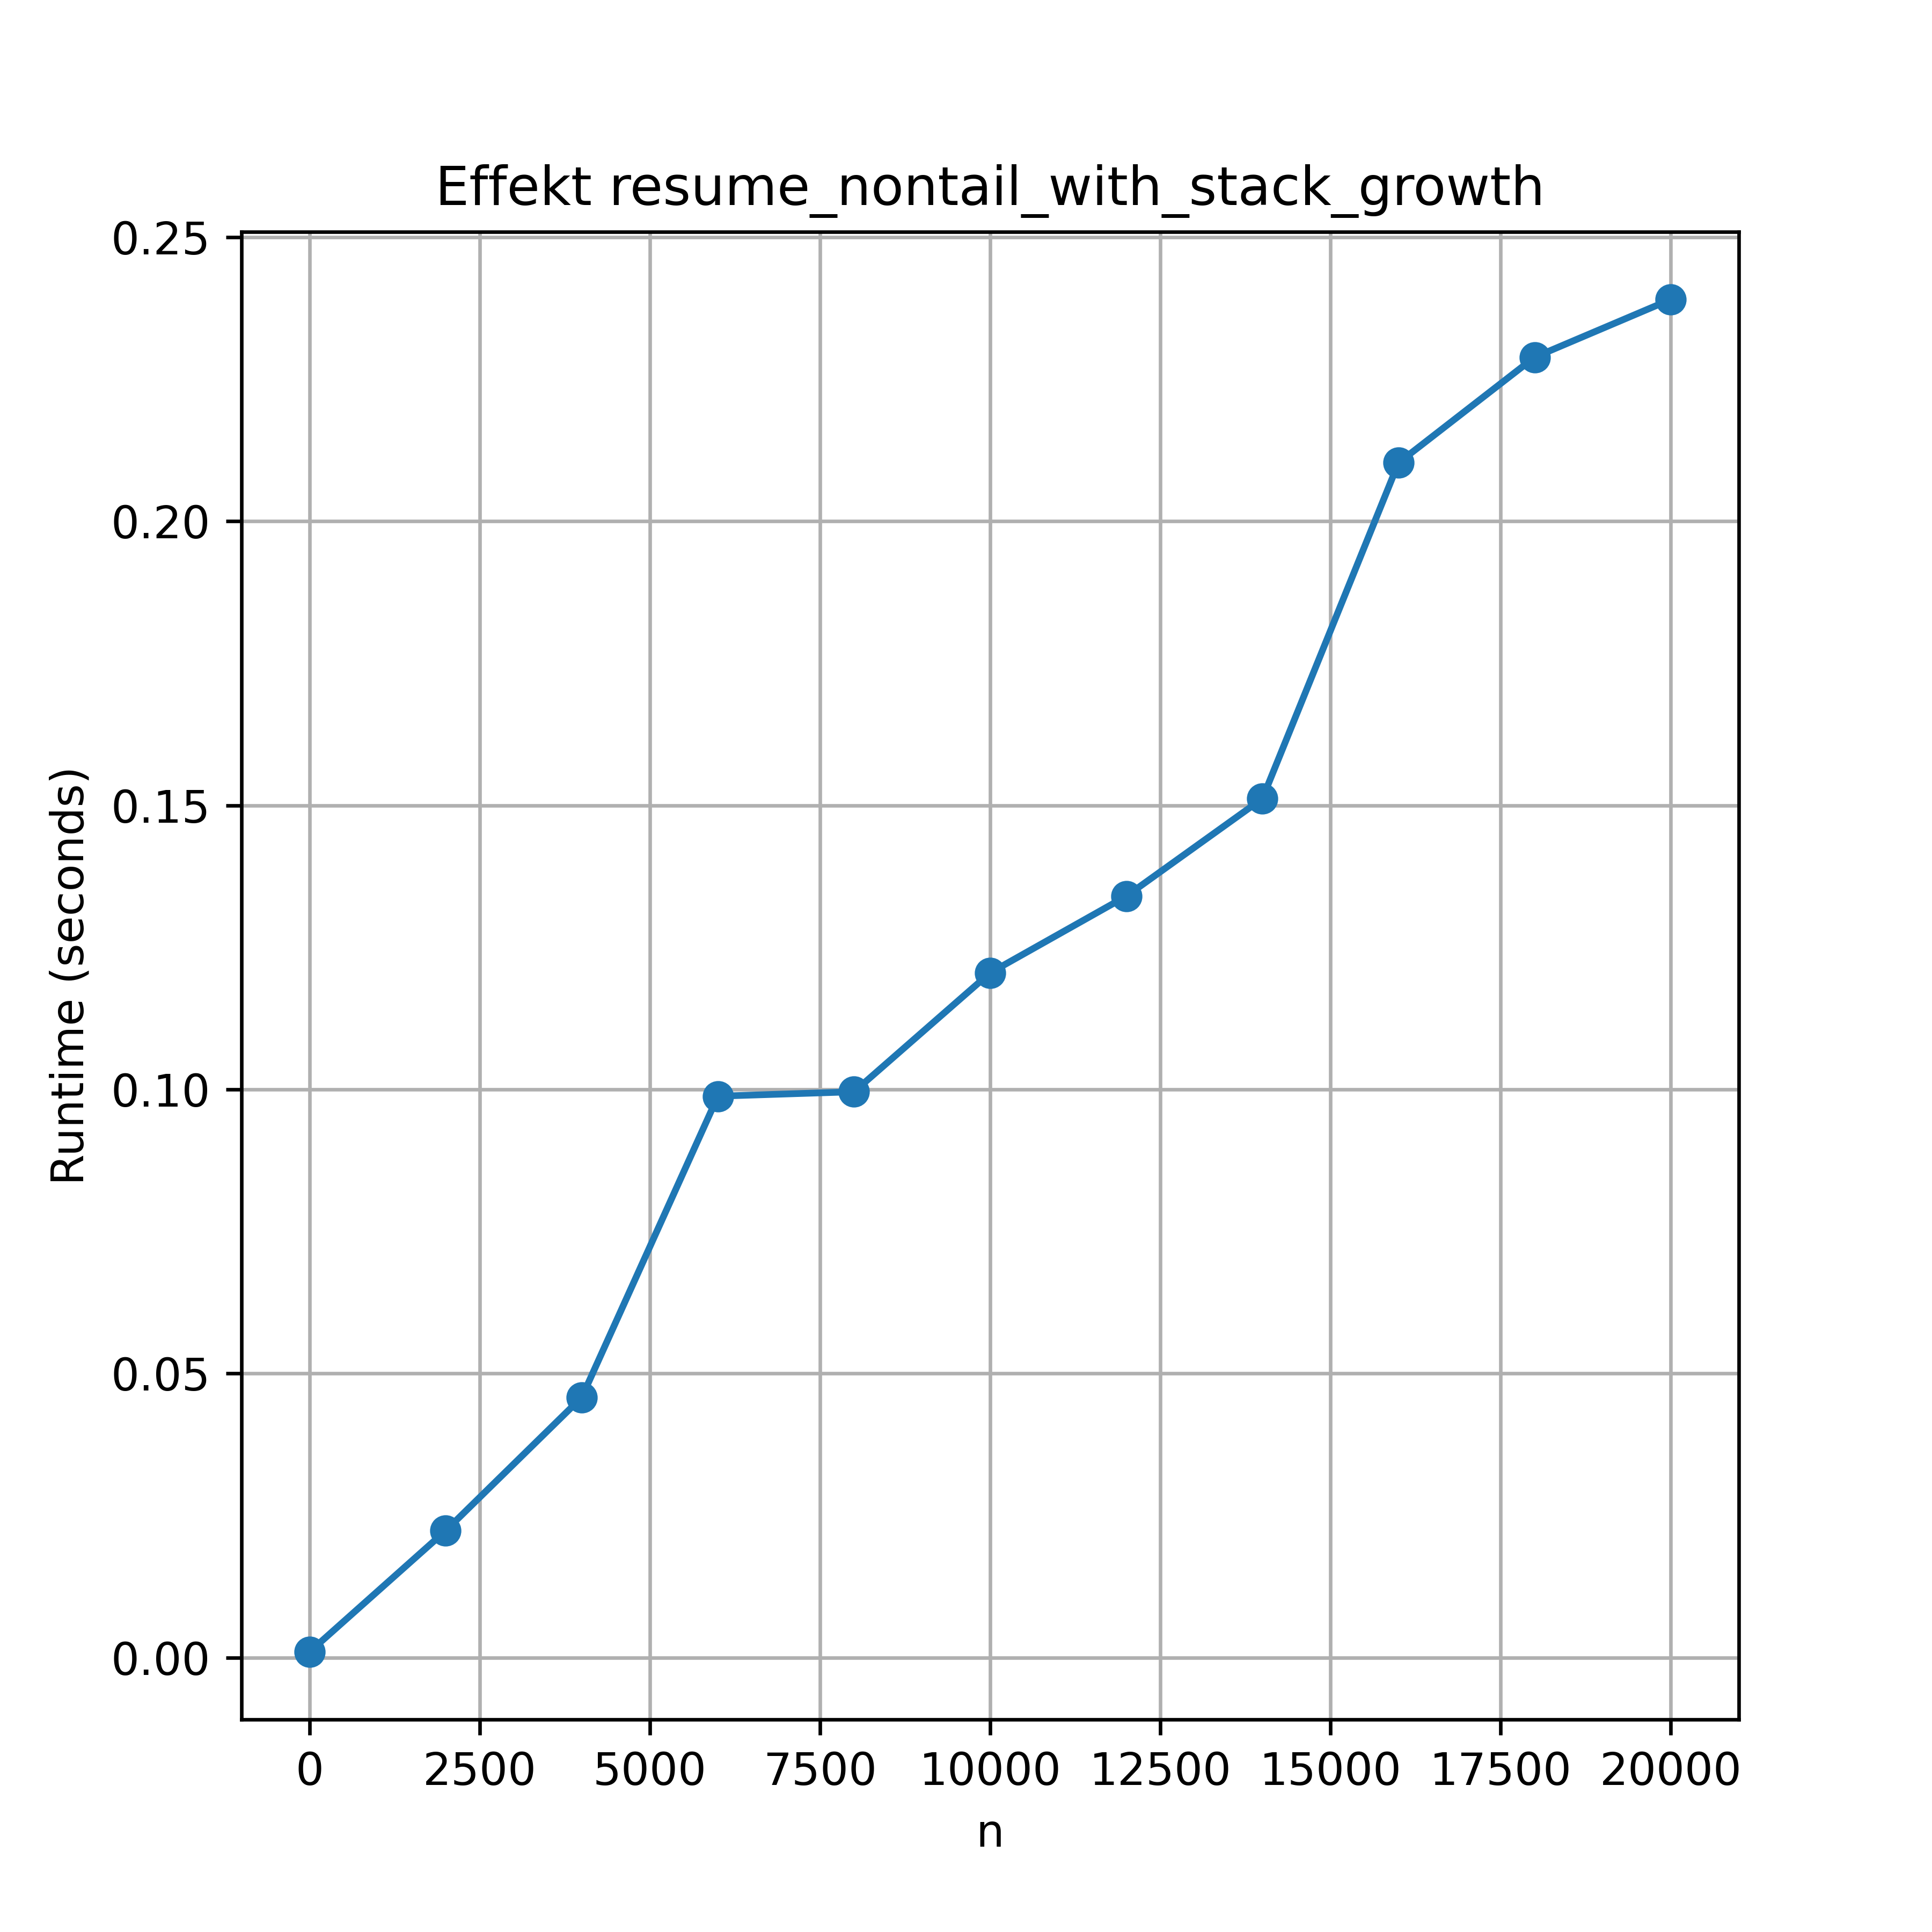

The table this chart was drawn from, first rows:
command, mean, stddev, median, user, system, min, max, parameter_IN
./main 0, 0.0009992, 0.0006162, 0.0005884, 0.0003465, 0.0005269, 0.0003351, 0.002217, 0
./main 2000, 0.02233, 0.0028, 0.02066, 0.02121, 0.0009885, 0.0196, 0.02839, 2000
./main 4000, 0.0458, 0.005922, 0.04183, 0.04439, 0.00123, 0.04059, 0.05454, 4000
./main 6000, 0.09881, 0.005866, 0.1029, 0.06993, 0.02855, 0.08917, 0.1036, 6000
./main 8000, 0.09958, 0.01175, 0.106, 0.09736, 0.001889, 0.078, 0.1071, 8000
./main 10000, 0.1205, 0.01699, 0.1354, 0.1157, 0.004468, 0.1005, 0.138, 10000
./main 12000, 0.134, 0.01996, 0.1218, 0.1323, 0.001204, 0.1166, 0.1595, 12000
./main 14000, 0.1512, 0.02256, 0.1362, 0.1468, 0.003992, 0.1329, 0.1837, 14000
./main 16000, 0.2103, 0.02132, 0.2209, 0.2055, 0.004174, 0.1638, 0.2252, 16000
./main 18000, 0.2289, 0.02465, 0.2431, 0.226, 0.002328, 0.1794, 0.2451, 18000
./main 20000, 0.239, 0.03155, 0.2601, 0.2336, 0.00478, 0.19, 0.2615, 20000
